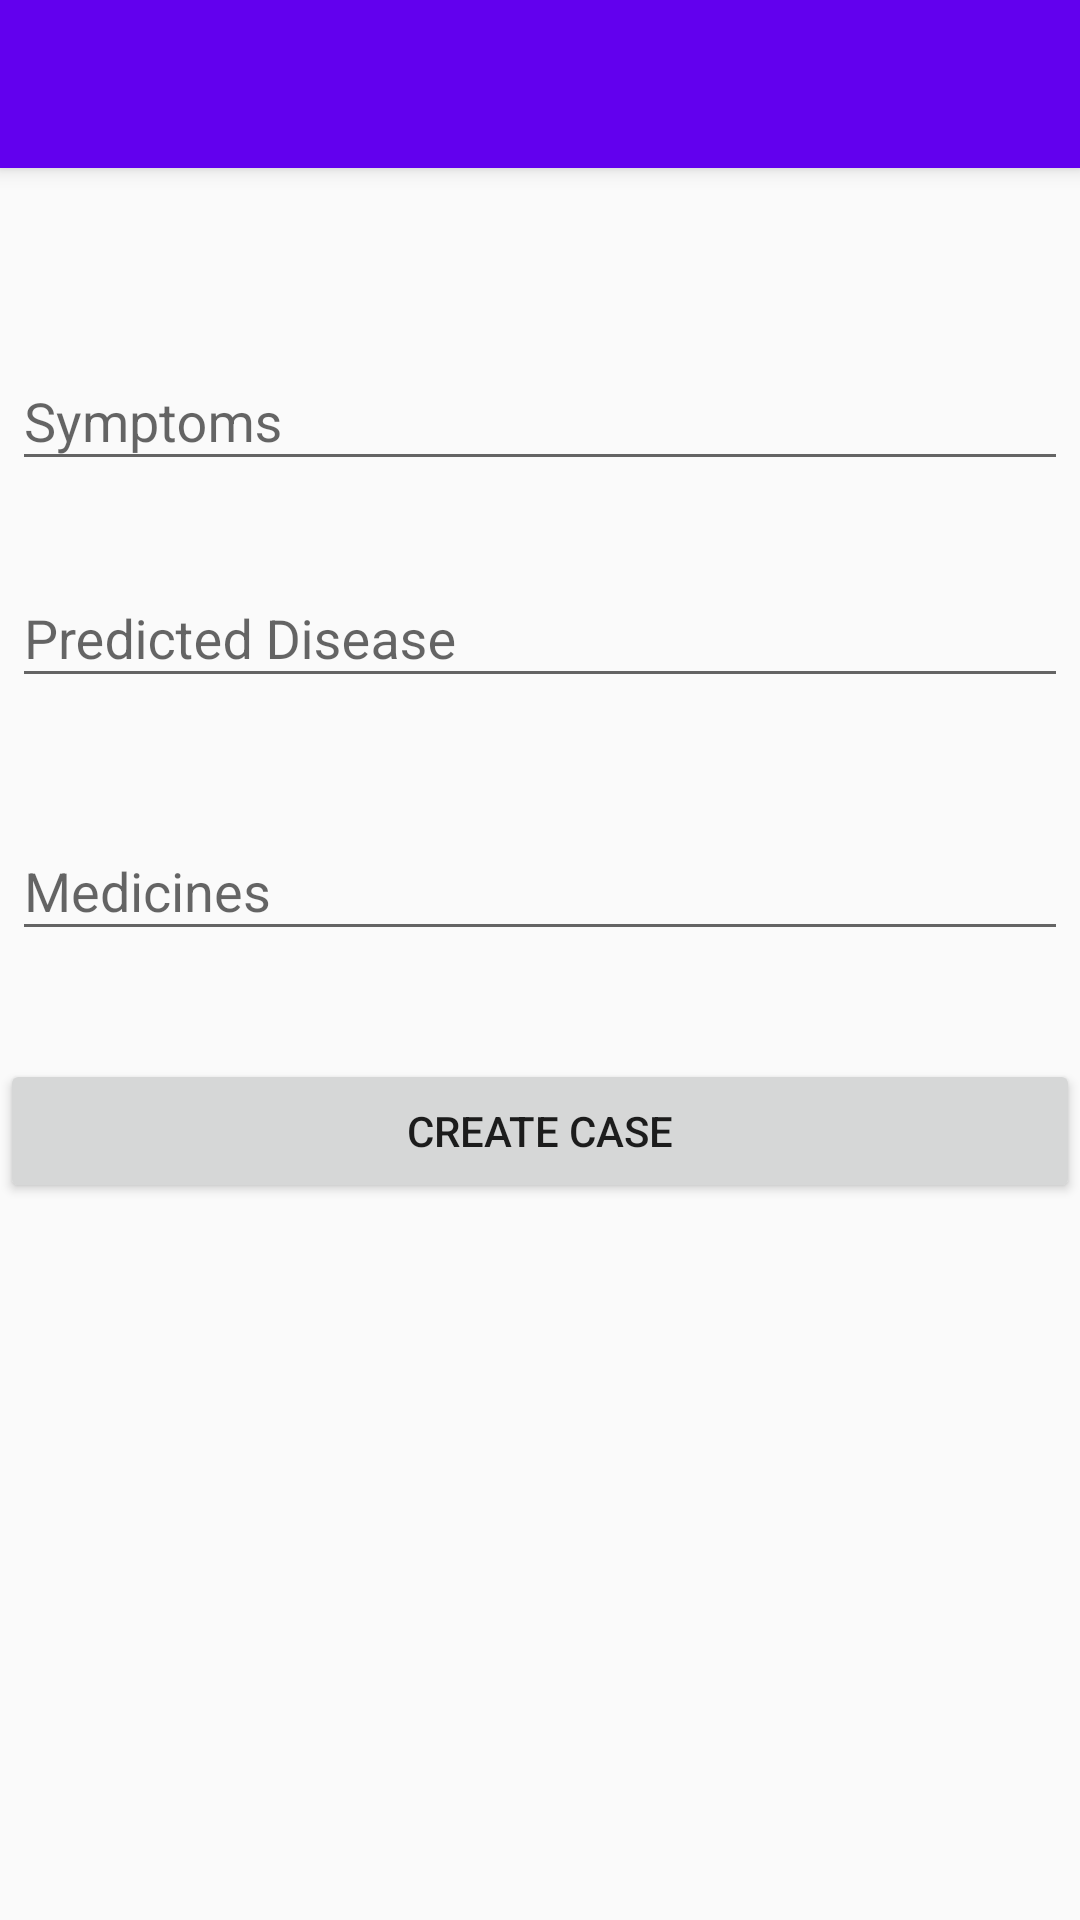

Android layout source for this screen:
<!-- AndroidManifest.xml: application theme AppTheme -->
<!-- res/layout/activity_new_case.xml -->
<?xml version="1.0" encoding="utf-8"?>
<android.support.design.widget.CoordinatorLayout
    xmlns:android="http://schemas.android.com/apk/res/android"
    xmlns:app="http://schemas.android.com/apk/res-auto"
    xmlns:tools="http://schemas.android.com/tools" android:layout_width="match_parent"
    android:layout_height="match_parent" android:fitsSystemWindows="true"
    tools:context=".NewCaseActivity">

    <android.support.design.widget.AppBarLayout android:layout_height="wrap_content"
        android:layout_width="match_parent" android:theme="@style/AppTheme.AppBarOverlay">

        <android.support.v7.widget.Toolbar android:id="@+id/new_case_toolbar"
            android:layout_width="match_parent" android:layout_height="?attr/actionBarSize"
            android:background="?attr/colorPrimary" app:popupTheme="@style/AppTheme.PopupOverlay" />

    </android.support.design.widget.AppBarLayout>
    <LinearLayout
        android:layout_width="match_parent"
        android:layout_height="match_parent"
        android:orientation="vertical"
        android:layout_marginTop="100dp"
        >
        <android.support.design.widget.TextInputLayout
            android:layout_width="match_parent"
            android:layout_height="wrap_content"
            android:layout_marginTop="8dp"
            android:layout_marginBottom="8dp">
    <EditText
        android:id="@+id/symptoms"
        android:inputType="text"
        android:layout_width="match_parent"
        android:layout_height="wrap_content"
        android:layout_marginTop="16dp"
        android:layout_marginLeft="4dp"
        android:layout_marginRight="4dp"
        android:layout_marginBottom="4dp"
        android:hint="@string/symptoms"
        />
        </android.support.design.widget.TextInputLayout>
        <android.support.design.widget.TextInputLayout
            android:layout_width="match_parent"
            android:layout_height="wrap_content"
            android:layout_marginTop="8dp"
            android:layout_marginBottom="8dp">
    <EditText
        android:id="@+id/predicted_disease"
        android:inputType="text"
        android:layout_width="match_parent"
        android:layout_height="wrap_content"
        android:layout_marginTop="4dp"
        android:layout_marginLeft="4dp"
        android:layout_marginRight="4dp"
        android:layout_marginBottom="16dp"
        android:fontFamily="sans-serif"
        android:hint="@string/predicted_disease"
        />
        </android.support.design.widget.TextInputLayout>
        <android.support.design.widget.TextInputLayout
            android:layout_width="match_parent"
            android:layout_height="wrap_content"
            android:layout_marginTop="8dp"
            android:layout_marginBottom="8dp">
        <EditText
            android:id="@+id/advised_medicines"
            android:inputType="text"
            android:layout_width="match_parent"
            android:layout_height="wrap_content"
            android:layout_marginTop="4dp"
            android:layout_marginLeft="4dp"
            android:layout_marginRight="4dp"
            android:layout_marginBottom="16dp"
            android:fontFamily="sans-serif"
            android:hint="@string/medicines"
            />
        </android.support.design.widget.TextInputLayout>
    
    <android.support.v7.widget.AppCompatButton
        android:id="@+id/new_patient_case"
        android:layout_width="fill_parent"
        android:layout_height="wrap_content"
        android:layout_marginTop="12dp"
        android:layout_marginBottom="12dp"
        android:padding="12dp"

        android:text="Create Case"/>



    </LinearLayout>



</android.support.design.widget.CoordinatorLayout>
<!-- resources referenced by this layout -->
<resources>
  <string name="medicines">Medicines</string>
  <string name="predicted_disease">Predicted Disease</string>
  <string name="symptoms">Symptoms</string>
  <style name="AppTheme.AppBarOverlay" parent="ThemeOverlay.AppCompat.Dark.ActionBar" />
  <style name="AppTheme.PopupOverlay" parent="ThemeOverlay.AppCompat.Light" />
  <style name="AppTheme" parent="Theme.AppCompat.Light.DarkActionBar">
          
          <item name="colorPrimary">@color/colorPrimary</item>
          <item name="colorPrimaryDark">@color/colorPrimaryDark</item>
          <item name="colorAccent">@color/colorAccent</item>
      </style>
  <!-- not gathered from this repository: default colours our renderer supplied (Android Studio template values) -->
  <color name="colorPrimary">#FF6200EE</color>
  <color name="colorPrimaryDark">#FF3700B3</color>
  <color name="colorAccent">#FF03DAC5</color>
</resources>
